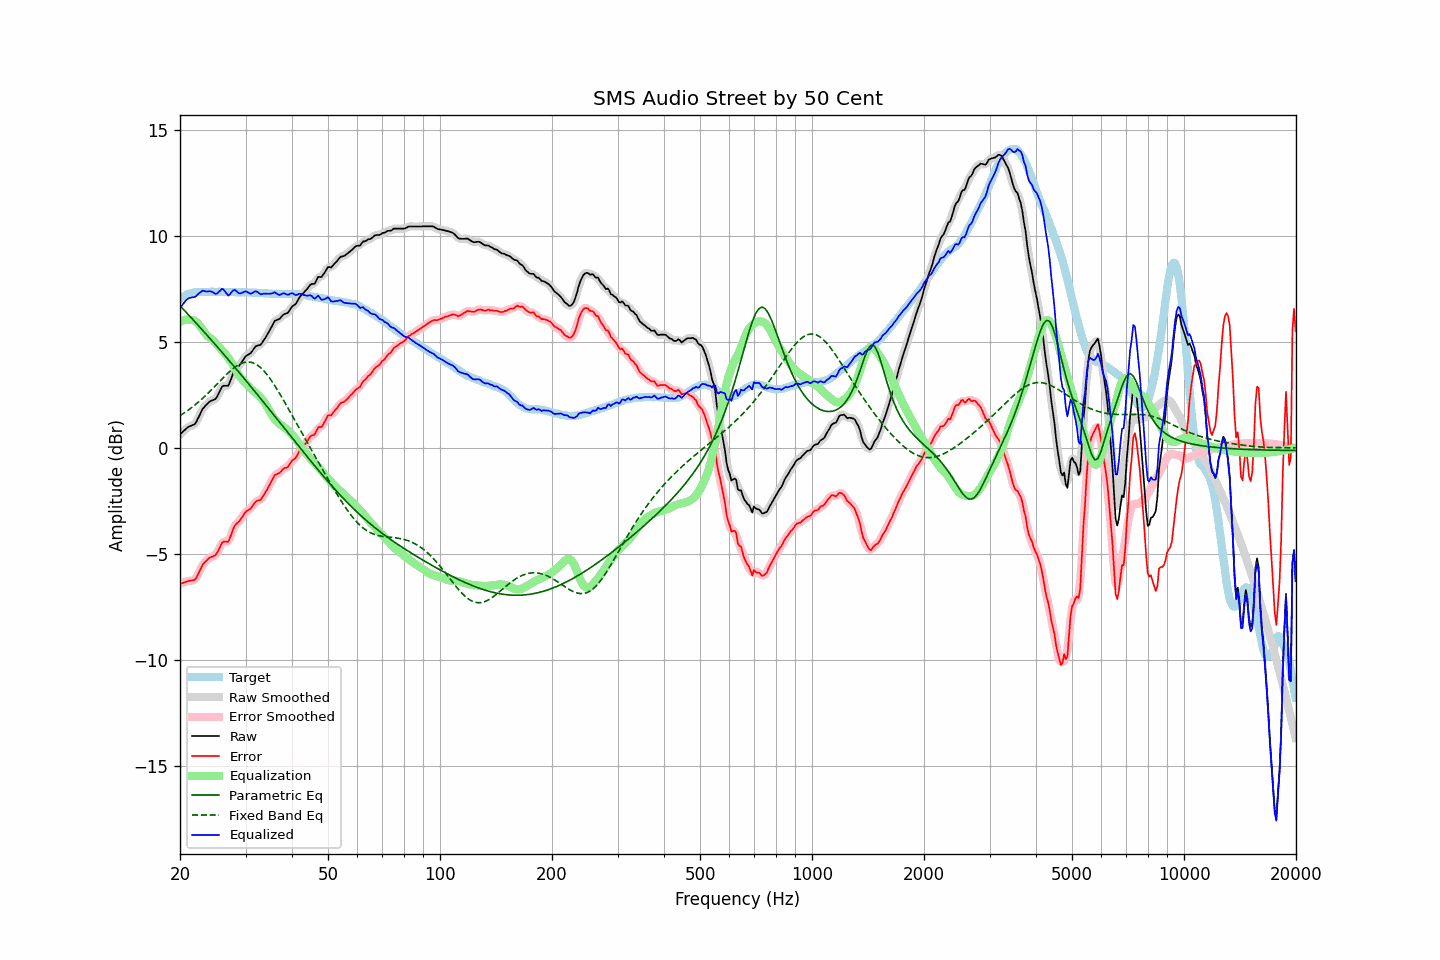

The file beside this chart, header and first rows:
frequency, raw, error, smoothed, error_smoothed, equalization, parametric_eq, fixed_band_eq, equalized_raw, equalized_smoothed, target
20.00, 0.64, -6.40, 0.64, -6.40, 5.93, 6.70, 1.52, 6.58, 6.57, 7.04
20.20, 0.71, -6.38, 0.71, -6.37, 5.98, 6.62, 1.57, 6.69, 6.69, 7.09
20.40, 0.78, -6.35, 0.79, -6.35, 6.01, 6.54, 1.62, 6.79, 6.80, 7.14
20.61, 0.85, -6.32, 0.85, -6.32, 6.04, 6.46, 1.67, 6.89, 6.89, 7.17
20.81, 0.92, -6.29, 0.92, -6.29, 6.05, 6.38, 1.72, 6.97, 6.97, 7.22
21.02, 0.98, -6.27, 0.98, -6.27, 6.05, 6.30, 1.78, 7.04, 7.03, 7.26
21.23, 1.02, -6.25, 1.02, -6.26, 6.05, 6.22, 1.83, 7.07, 7.07, 7.27
21.44, 1.05, -6.24, 1.05, -6.25, 6.03, 6.13, 1.89, 7.08, 7.08, 7.29
21.66, 1.08, -6.23, 1.07, -6.24, 6.02, 6.05, 1.95, 7.10, 7.09, 7.31
21.87, 1.11, -6.21, 1.13, -6.20, 5.99, 5.97, 2.01, 7.11, 7.12, 7.32
22.09, 1.20, -6.14, 1.22, -6.12, 5.94, 5.89, 2.07, 7.15, 7.16, 7.34
22.31, 1.36, -5.99, 1.35, -6.00, 5.87, 5.80, 2.13, 7.24, 7.22, 7.35
22.54, 1.51, -5.84, 1.52, -5.84, 5.79, 5.72, 2.20, 7.30, 7.30, 7.35
22.76, 1.67, -5.68, 1.68, -5.67, 5.69, 5.64, 2.26, 7.36, 7.37, 7.35
22.99, 1.83, -5.51, 1.81, -5.53, 5.58, 5.55, 2.33, 7.41, 7.39, 7.34
23.22, 1.92, -5.42, 1.92, -5.42, 5.47, 5.47, 2.40, 7.40, 7.40, 7.34
23.45, 2.00, -5.34, 2.01, -5.33, 5.37, 5.38, 2.47, 7.38, 7.39, 7.34
23.69, 2.08, -5.27, 2.09, -5.26, 5.29, 5.30, 2.55, 7.37, 7.37, 7.35
23.92, 2.16, -5.18, 2.15, -5.20, 5.22, 5.21, 2.62, 7.38, 7.37, 7.35
24.16, 2.21, -5.14, 2.21, -5.15, 5.17, 5.13, 2.70, 7.38, 7.38, 7.36
24.40, 2.24, -5.12, 2.24, -5.12, 5.11, 5.04, 2.77, 7.35, 7.35, 7.36
24.65, 2.27, -5.08, 2.26, -5.09, 5.04, 4.95, 2.85, 7.31, 7.30, 7.35
24.89, 2.30, -5.05, 2.32, -5.03, 4.95, 4.87, 2.93, 7.26, 7.28, 7.35
25.14, 2.40, -4.95, 2.42, -4.94, 4.87, 4.78, 3.01, 7.27, 7.28, 7.35
25.39, 2.56, -4.80, 2.56, -4.80, 4.78, 4.69, 3.08, 7.35, 7.34, 7.36
25.65, 2.71, -4.65, 2.72, -4.64, 4.70, 4.61, 3.16, 7.41, 7.42, 7.36
25.91, 2.87, -4.48, 2.85, -4.51, 4.62, 4.52, 3.24, 7.49, 7.47, 7.35
26.16, 2.93, -4.42, 2.92, -4.43, 4.54, 4.43, 3.32, 7.47, 7.46, 7.35
26.43, 2.93, -4.42, 2.93, -4.42, 4.45, 4.34, 3.39, 7.38, 7.37, 7.35
26.69, 2.93, -4.41, 2.93, -4.42, 4.35, 4.26, 3.47, 7.28, 7.27, 7.35
26.96, 2.93, -4.42, 2.98, -4.37, 4.24, 4.17, 3.54, 7.17, 7.22, 7.35
27.23, 3.10, -4.25, 3.10, -4.25, 4.14, 4.08, 3.61, 7.24, 7.24, 7.35
27.50, 3.30, -4.05, 3.29, -4.06, 4.03, 3.99, 3.68, 7.33, 7.32, 7.35
27.77, 3.50, -3.84, 3.50, -3.85, 3.91, 3.90, 3.74, 7.42, 7.41, 7.34
28.05, 3.67, -3.67, 3.65, -3.69, 3.78, 3.81, 3.80, 7.45, 7.43, 7.34
28.33, 3.75, -3.58, 3.75, -3.58, 3.64, 3.72, 3.85, 7.39, 7.39, 7.33
28.62, 3.82, -3.51, 3.83, -3.50, 3.51, 3.63, 3.90, 7.33, 7.33, 7.33
28.90, 3.89, -3.44, 3.90, -3.43, 3.39, 3.54, 3.94, 7.28, 7.29, 7.33
29.19, 4.00, -3.32, 4.00, -3.33, 3.29, 3.45, 3.98, 7.29, 7.29, 7.32
29.48, 4.11, -3.23, 4.12, -3.22, 3.21, 3.36, 4.01, 7.32, 7.32, 7.34
29.78, 4.23, -3.10, 4.23, -3.11, 3.13, 3.27, 4.03, 7.36, 7.36, 7.33
30.08, 4.33, -3.01, 4.32, -3.02, 3.05, 3.17, 4.04, 7.38, 7.36, 7.34
30.38, 4.38, -2.94, 4.38, -2.95, 2.96, 3.08, 4.05, 7.34, 7.34, 7.33
30.68, 4.42, -2.90, 4.43, -2.90, 2.87, 2.99, 4.05, 7.30, 7.30, 7.32
30.99, 4.47, -2.85, 4.49, -2.83, 2.80, 2.90, 4.04, 7.27, 7.28, 7.32
31.30, 4.57, -2.75, 4.58, -2.74, 2.73, 2.81, 4.02, 7.30, 7.30, 7.32
31.61, 4.68, -2.64, 4.68, -2.64, 2.66, 2.71, 3.99, 7.35, 7.34, 7.32
31.93, 4.78, -2.53, 4.76, -2.55, 2.60, 2.62, 3.95, 7.38, 7.37, 7.31
32.24, 4.82, -2.48, 4.81, -2.50, 2.54, 2.53, 3.91, 7.36, 7.35, 7.30
32.57, 4.84, -2.47, 4.84, -2.47, 2.47, 2.44, 3.85, 7.31, 7.30, 7.31
32.89, 4.85, -2.45, 4.88, -2.43, 2.39, 2.34, 3.79, 7.24, 7.27, 7.31
33.22, 4.94, -2.35, 4.95, -2.35, 2.30, 2.25, 3.72, 7.25, 7.25, 7.29
33.55, 5.06, -2.23, 5.05, -2.24, 2.21, 2.15, 3.65, 7.27, 7.26, 7.29
33.89, 5.17, -2.11, 5.17, -2.11, 2.10, 2.06, 3.56, 7.27, 7.27, 7.28
34.23, 5.30, -1.98, 5.30, -1.98, 1.97, 1.97, 3.47, 7.27, 7.27, 7.29
34.57, 5.43, -1.84, 5.43, -1.84, 1.83, 1.87, 3.37, 7.26, 7.26, 7.27
34.92, 5.57, -1.70, 5.57, -1.70, 1.70, 1.78, 3.27, 7.27, 7.27, 7.27
35.27, 5.71, -1.56, 5.72, -1.54, 1.57, 1.68, 3.16, 7.28, 7.29, 7.27
35.62, 5.85, -1.41, 5.86, -1.41, 1.45, 1.59, 3.05, 7.30, 7.31, 7.26
35.97, 5.99, -1.27, 5.96, -1.30, 1.35, 1.50, 2.93, 7.34, 7.31, 7.26
... 635 more rows
